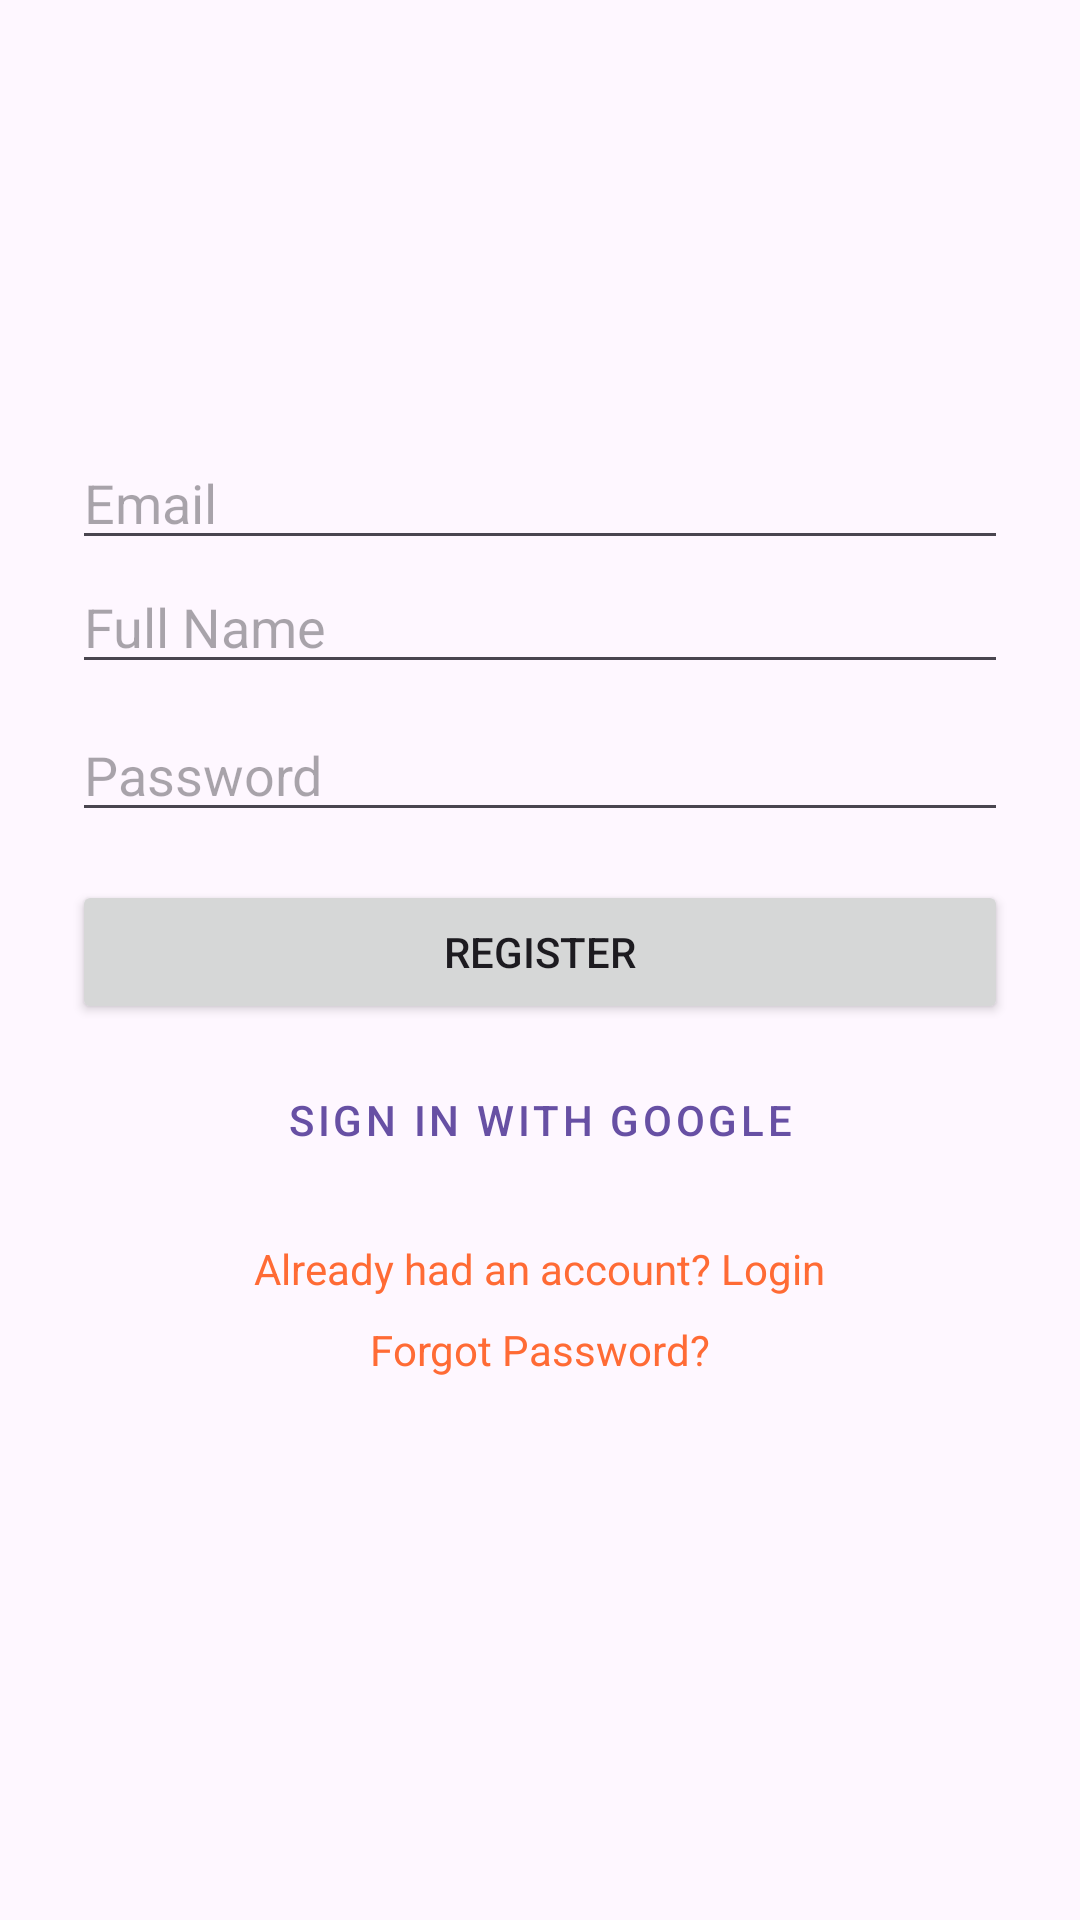

Layout XML and referenced resources for this Android screen:
<!-- AndroidManifest.xml: application theme Theme.RoadGuard -->
<!-- res/layout/activity_register.xml -->
<?xml version="1.0" encoding="utf-8"?>
<LinearLayout xmlns:android="http://schemas.android.com/apk/res/android"
    android:layout_width="match_parent"
    android:layout_height="match_parent"
    android:orientation="vertical"
    android:id="@+id/main"
    android:gravity="center"
    android:padding="24dp">

    <EditText
        android:id="@+id/etEmail"
        android:layout_width="match_parent"
        android:layout_height="wrap_content"
        android:hint="Email"
        android:inputType="textEmailAddress" />

    <EditText
        android:layout_width="match_parent"
        android:layout_height="wrap_content"
        android:hint="Full Name"
        android:id="@+id/etName"
        />

    <EditText
        android:id="@+id/etPassword"
        android:layout_width="match_parent"
        android:layout_height="wrap_content"
        android:hint="Password"
        android:inputType="textPassword"
        android:layout_marginTop="8dp" />

    <Button
        android:id="@+id/btnRegister"
        android:layout_width="match_parent"
        android:layout_height="wrap_content"
        android:text="Register"
        android:layout_marginTop="16dp" />

    <Button
        android:id="@+id/btnGoogleSignIn"
        android:layout_width="match_parent"
        android:layout_height="wrap_content"
        android:text="Sign in with Google"
        style="@style/Widget.MaterialComponents.Button.OutlinedButton"
        android:layout_marginTop="8dp" />

    <TextView
        android:id="@+id/tvLoginLink"
        android:layout_width="wrap_content"
        android:layout_height="wrap_content"
        android:text="Already had an account? Login"
        android:textColor="@color/primary"
        android:layout_marginTop="16dp" />

    <TextView
        android:id="@+id/tvForgotPassword"
        android:layout_width="wrap_content"
        android:layout_height="wrap_content"
        android:text="Forgot Password?"
        android:textColor="@color/primary"
        android:layout_marginTop="8dp" />

    <TextView
        android:id="@+id/tvError"
        android:layout_width="wrap_content"
        android:layout_height="wrap_content"
        android:textColor="@color/error"
        android:layout_marginTop="16dp" />

</LinearLayout>
<!-- resources referenced by this layout -->
<resources>
  <color name="error">#D32F2F</color>
  <color name="primary">#FF6B35</color>
  <style name="Theme.RoadGuard" parent="Base.Theme.RoadGuard" />
  <style name="Base.Theme.RoadGuard" parent="Theme.Material3.DayNight.NoActionBar">
          
          
      </style>
</resources>
